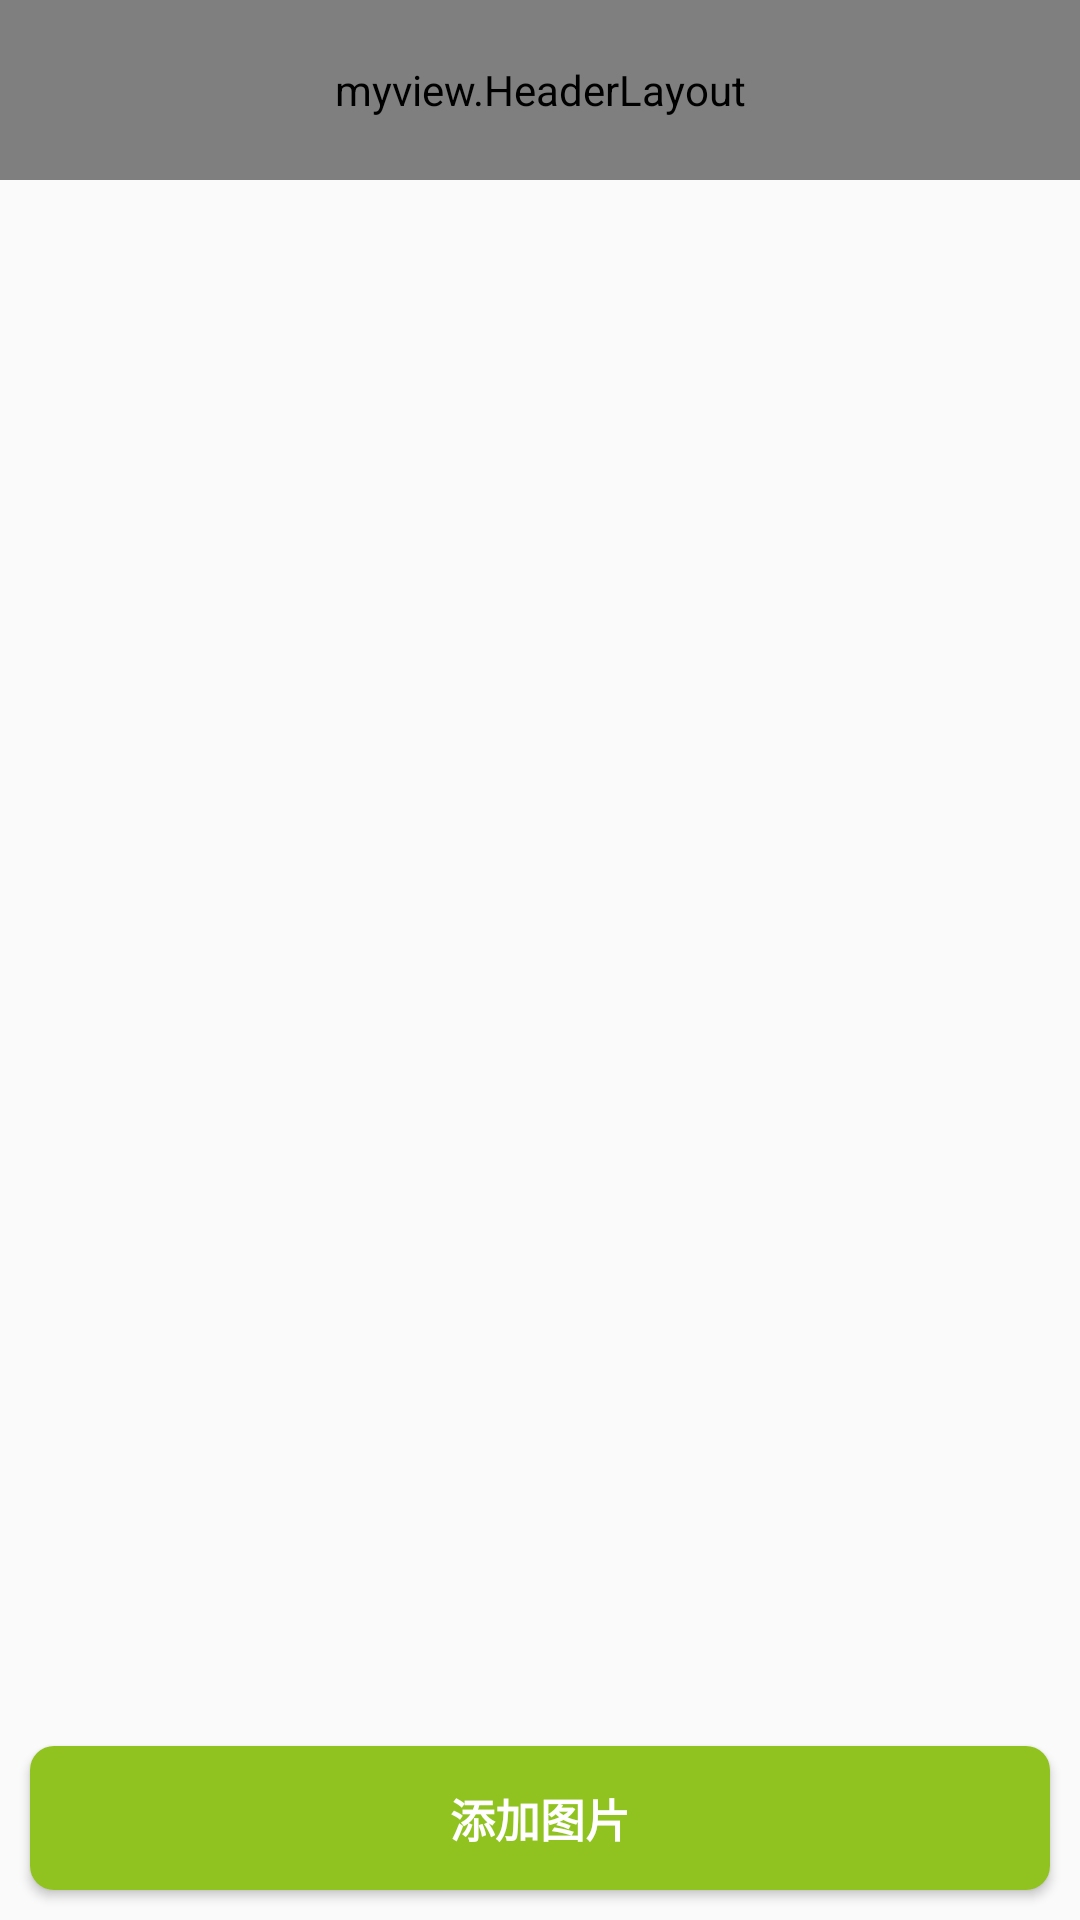

Produce the Android XML layout that renders to this screen, including the resource entries it uses.
<!-- AndroidManifest.xml: application theme AppTheme -->
<!-- res/layout/act_chose.xml -->
<?xml version="1.0" encoding="utf-8"?>
<RelativeLayout xmlns:android="http://schemas.android.com/apk/res/android"
			  android:orientation="vertical"
			  android:layout_width="match_parent"
			  android:layout_height="match_parent">
	<include
		android:id="@+id/common_actionbar"
		layout="@layout/include_actionbar"/>

	<GridView
		android:background="@color/white"
		android:layout_below="@id/common_actionbar"
		android:id="@+id/gv"
		android:layout_width="match_parent"
		android:layout_height="wrap_content"
		android:layout_margin="0dp"
		android:horizontalSpacing="15dp"
		android:numColumns="3"
		android:verticalSpacing="15dp"/>

	<Button
		android:text="添加图片"
		style="@style/next_btn_style"
		android:id="@+id/add_img"
		android:layout_alignParentBottom="true"
		android:layout_centerHorizontal="true"
		android:layout_marginLeft="10dp"
		android:layout_marginRight="10dp"
		android:layout_marginBottom="10dp"
		android:layout_width="match_parent"
		android:layout_height="wrap_content"/>

	<RelativeLayout
		android:id="@+id/parent"
		android:gravity="center"
		android:layout_width="match_parent"
		android:layout_height="match_parent"
		android:visibility="invisible">
		<ImageView
			android:id="@+id/bg"
			android:layout_width="match_parent"
			android:layout_height="match_parent"
			android:background="#ff000000" />
		<com.bm.library.PhotoView
			android:id="@+id/img_pv"
			android:layout_width="match_parent"
			android:layout_height="match_parent"
			android:layout_centerInParent="true"/>

	</RelativeLayout>

</RelativeLayout>
<!-- res/layout/include_actionbar.xml (included above) -->
<?xml version="1.0" encoding="utf-8"?>
<myview.HeaderLayout
	xmlns:android="http://schemas.android.com/apk/res/android"
	android:layout_width="match_parent"
	android:layout_height="@dimen/base_action_bar_height">
</myview.HeaderLayout>
<!-- resources referenced by this layout -->
<resources>
  <color name="white">#ffffff</color>
  <dimen name="base_action_bar_height">60dp</dimen>
  <style name="next_btn_style">
  		<item name="android:background">@drawable/btn_shape</item>
  		<item name="android:textSize">@dimen/textsize</item>
  		<item name="android:textColor">@color/white</item>
  		<item name="android:textStyle">bold</item>
  	</style>
  <style name="AppTheme" parent="Theme.AppCompat.Light.NoActionBar">
  		
  		<item name="colorPrimary">@color/colorPrimary</item>
  		<item name="colorPrimaryDark">@color/colorPrimaryDark</item>
  		<item name="colorAccent">@color/colorAccent</item>
  		<item name="actionSheetStyle">@style/ActionSheetStyleiOS7</item>
  	</style>
  <!-- drawable btn_shape (drawable) -->
  <?xml version="1.0" encoding="utf-8"?>
  <shape xmlns:android="http://schemas.android.com/apk/res/android"
  	   android:shape="rectangle">
  	<solid android:color="@color/next_btn_color"/>
  	<corners
  		android:topLeftRadius="8dp"
  		android:topRightRadius="8dp"
  		android:bottomLeftRadius="8dp"
  		android:bottomRightRadius="8dp" />
  </shape>
  <dimen name="textsize">15sp</dimen>
  <color name="colorPrimary">#4E8DF7</color>
  <color name="colorPrimaryDark">#4E8DF7</color>
  <color name="colorAccent">#FF4081</color>
  <color name="next_btn_color">#90c31f</color>
</resources>
